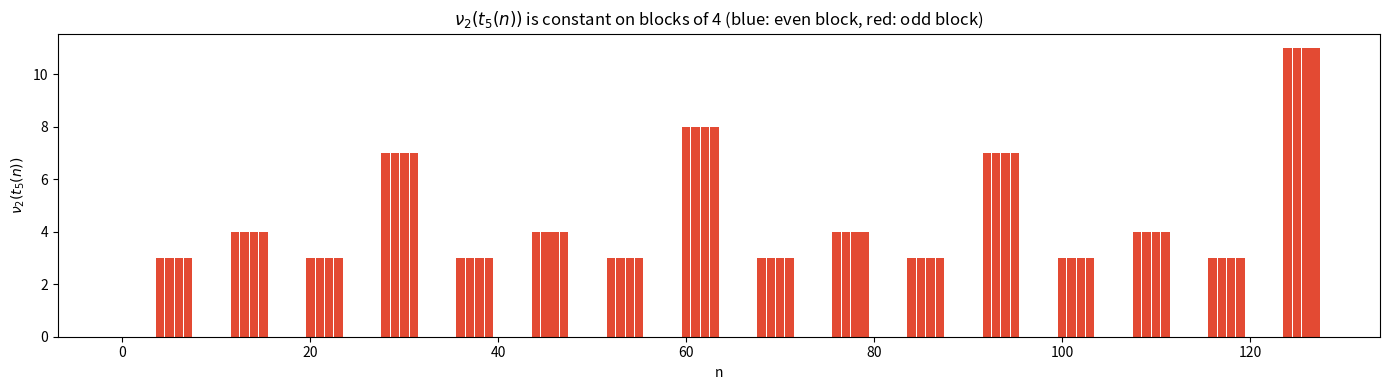

Python code for this plot:
"""Bar chart of nu_2(t_5(n)) showing block-constancy on length-4 blocks."""
import matplotlib.pyplot as plt

def v2(a):
    if a == 0:
        return 0
    a, e = abs(a), 0
    while a % 2 == 0:
        a //= 2; e += 1
    return e

def t5(length):
    t = [0]*length
    t[0] = 1
    g = lambda k: t[k] if 0 <= k < length else 0
    for n in range(1, length):
        s = n//2
        t[n] = (g(s)+10*g(s-1)+5*g(s-2)) if n%2==0 else -(5*g(s)+10*g(s-1)+g(s-2))
    return t

N = 128
vals = [v2(x) for x in t5(N)]
colors = ["#2b8cbe" if (n//4)%2==0 else "#e34a33" for n in range(N)]
plt.figure(figsize=(14,4))
plt.bar(range(N), vals, color=colors, width=0.9)
plt.title(r"$\nu_2(t_5(n))$ is constant on blocks of 4 (blue: even block, red: odd block)")
plt.xlabel("n"); plt.ylabel(r"$\nu_2(t_5(n))$")
plt.tight_layout(); plt.savefig("valuation_blocks.png", dpi=130)
print("wrote valuation_blocks.png")
